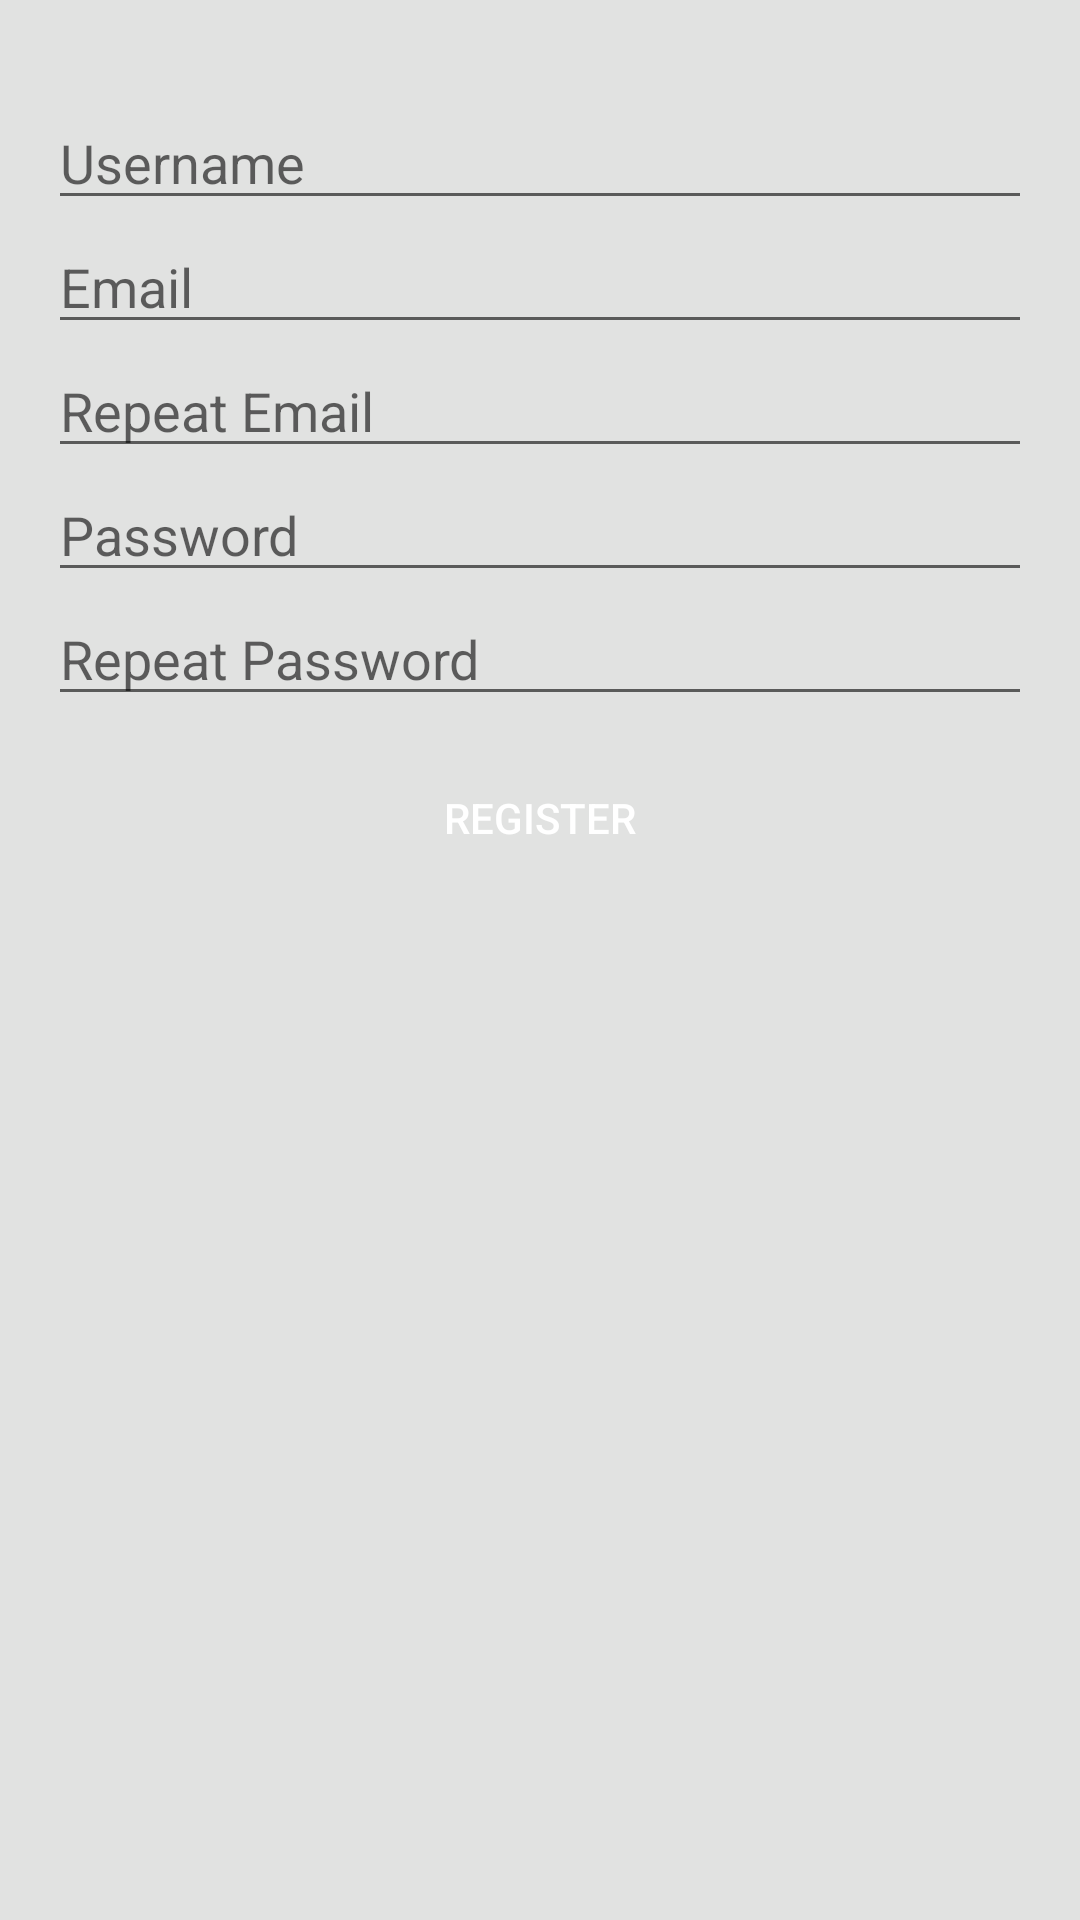

This screen was rendered from an Android layout file. Write that file and the resources it references.
<!-- AndroidManifest.xml: application theme AppTheme -->
<!-- res/layout/activity_register.xml -->
<?xml version="1.0" encoding="utf-8"?>
<ScrollView  xmlns:android="http://schemas.android.com/apk/res/android"
    android:id="@+id/register_scroll_view"
    android:layout_width="match_parent"
    android:layout_height="match_parent"
    android:background="@color/colorBackground">
    <LinearLayout android:orientation="vertical"
        android:layout_width="match_parent"
        android:layout_height="wrap_content"
        android:padding="16dp"
        android:background="@color/colorBackground">
        <ImageView
            android:layout_width="wrap_content"
            android:layout_height="wrap_content"
            android:src="@drawable/tn"
            android:layout_gravity="center"/>

        <EditText
            android:id="@+id/register_username"
            android:layout_marginTop="16dp"
            android:layout_width="match_parent"
            android:layout_height="wrap_content"
            android:inputType="textEmailAddress"
            android:hint="@string/username"/>

        <EditText
            android:id="@+id/register_email"
            android:layout_width="match_parent"
            android:layout_height="wrap_content"
            android:inputType="textEmailAddress"
            android:hint="@string/email"/>
        <EditText
            android:id="@+id/register_repeat_email"
            android:layout_width="match_parent"
            android:layout_height="wrap_content"
            android:inputType="textEmailAddress"
            android:hint="@string/repeat_email"/>

        <EditText
            android:id="@+id/register_password"
            android:layout_width="match_parent"
            android:layout_height="wrap_content"
            android:hint="@string/password"
            android:inputType="textPassword"/>

        <EditText
            android:id="@+id/register_repeat_password"
            android:layout_width="match_parent"
            android:layout_height="wrap_content"
            android:hint="@string/repeat_password"
            android:inputType="textPassword"/>

        <RelativeLayout android:layout_width="match_parent"
            android:layout_height="wrap_content">

            <Button
                android:id="@+id/register_register"
                android:layout_marginTop="16dp"
                android:layout_width="match_parent"
                android:layout_height="wrap_content"
                style="@style/large_button"
                android:text="@string/register"/>
            <ProgressBar
                android:id="@+id/register_progress"
                style="?android:attr/progressBarStyleSmall"
                android:layout_width="wrap_content"
                android:layout_height="wrap_content"
                android:layout_alignBottom="@+id/register_register"
                android:layout_alignTop="@+id/register_register"
                android:layout_centerHorizontal="true"
                android:visibility="gone" />
        </RelativeLayout>
    </LinearLayout>
</ScrollView>
<!-- resources referenced by this layout -->
<resources>
  <color name="colorBackground">#E1E2E1</color>
  <string name="email">Email</string>
  <string name="password">Password</string>
  <string name="register">Register</string>
  <string name="repeat_email">Repeat Email</string>
  <string name="repeat_password">Repeat Password</string>
  <string name="username">Username</string>
  <style name="large_button">
          <item name="android:background">@drawable/button</item>
          <item name="android:textColor">#FFFFFF</item>
          <item name="android:minHeight">@dimen/button_min_height</item>
      </style>
  <style name="AppTheme" parent="Theme.AppCompat.Light.DarkActionBar">
          
          <item name="colorPrimary">@color/colorPrimary</item>
          <item name="colorPrimaryDark">@color/colorPrimaryDark</item>
          <item name="colorAccent">@color/colorAccent</item>
          <item name="android:actionOverflowButtonStyle">@style/MyActionButtonOverflow</item>
      </style>
  <dimen name="button_min_height">36dp</dimen>
  <color name="colorPrimary">#C60909</color>
  <color name="colorPrimaryDark">#900404</color>
  <color name="colorAccent">#b0bec5</color>
  <style name="MyActionButtonOverflow" parent="android:Widget.Holo.Light.ActionButton.Overflow">
          <item name="android:src">@drawable/ic_menu_share</item>
          <item name="android:background">?android:attr/actionBarItemBackground</item>
          <item name="android:contentDescription">"Share"</item>
      </style>
</resources>
